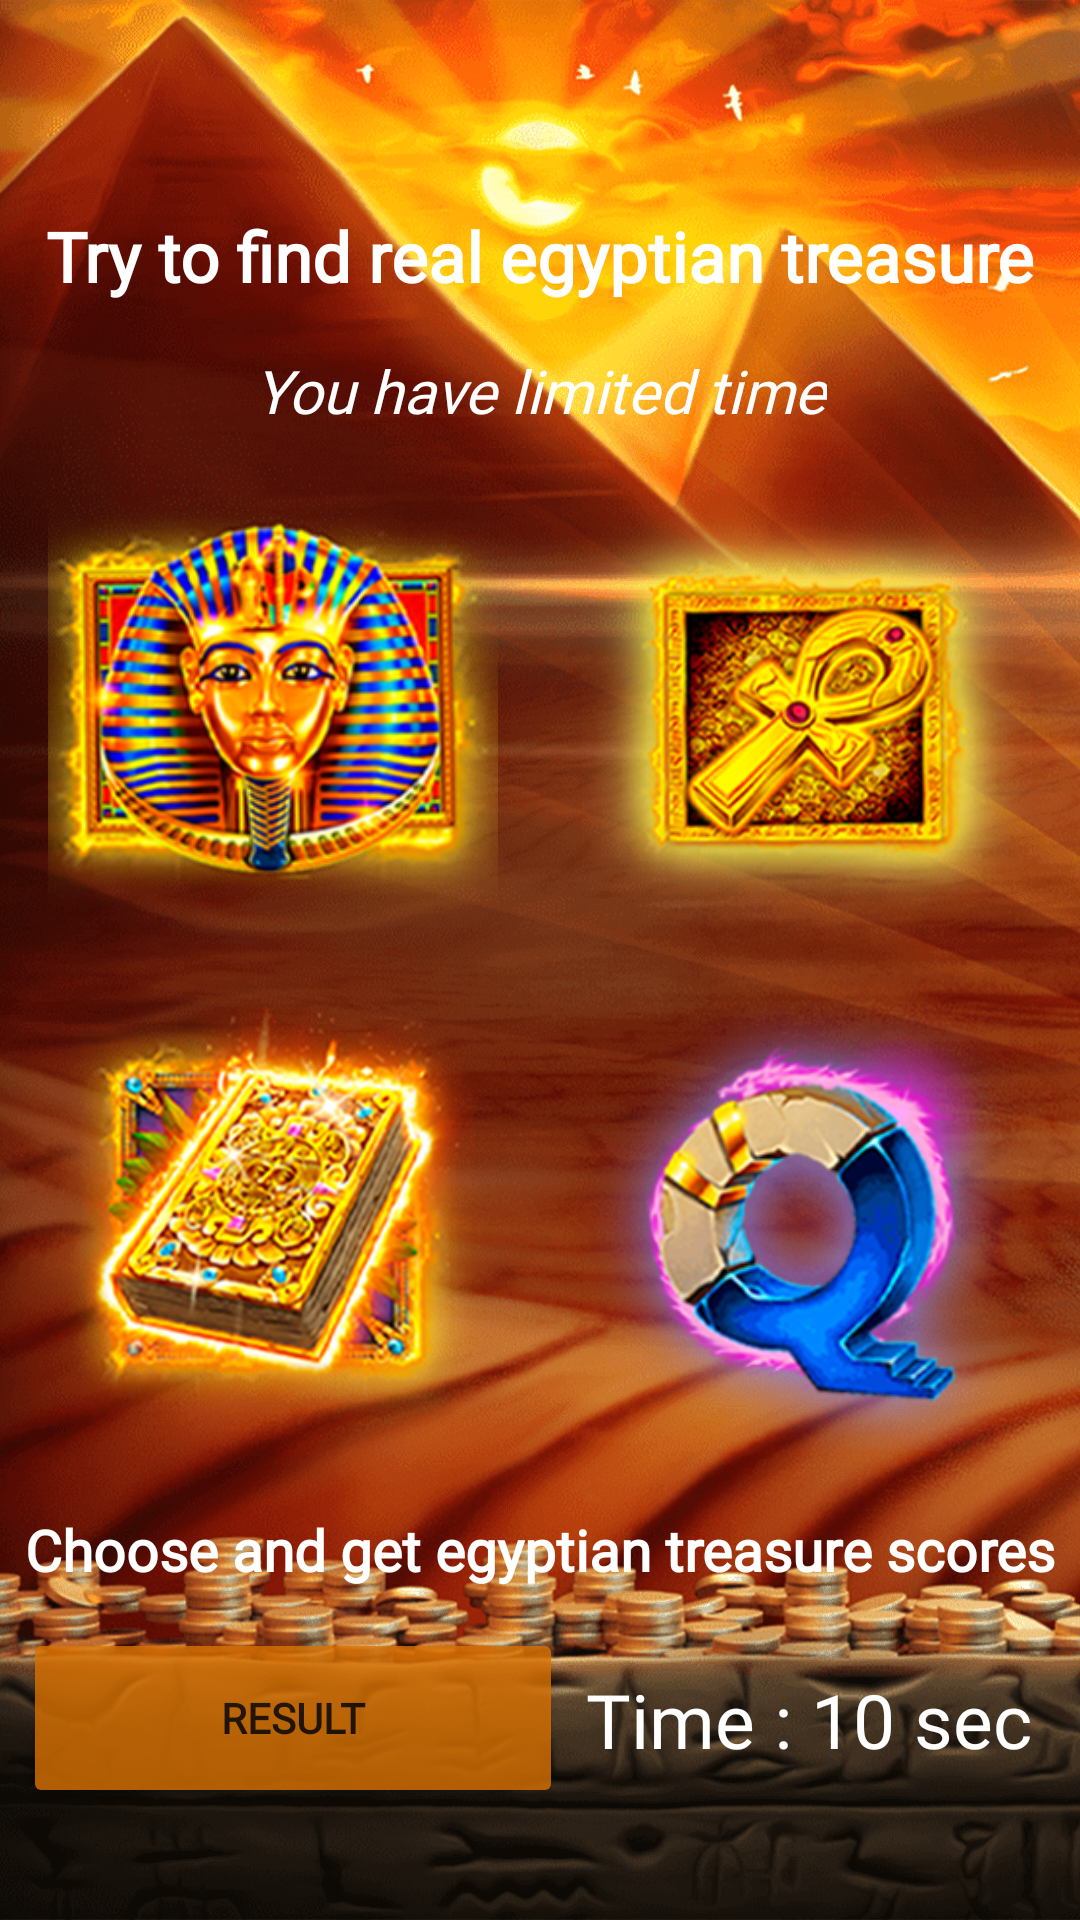

Android layout source for this screen:
<!-- AndroidManifest.xml: application theme Theme.MazeOfShield -->
<!-- res/layout/activity_uisooksosoijxhucgyd.xml -->
<?xml version="1.0" encoding="utf-8"?>
<androidx.constraintlayout.widget.ConstraintLayout xmlns:android="http://schemas.android.com/apk/res/android"
    xmlns:app="http://schemas.android.com/apk/res-auto"
    xmlns:tools="http://schemas.android.com/tools"
    android:layout_width="match_parent"
    android:layout_height="match_parent"
    android:background="@drawable/bg_mzshld"
    tools:context=".reqws.lxllxock.Uisooksosoijxhucgyd">

    <TextView
        android:id="@+id/textView"
        android:layout_width="wrap_content"
        android:layout_height="wrap_content"
        android:layout_marginTop="70dp"
        android:fontFamily="@font/fnt_mz_shld"
        android:text="Try to find real egyptian treasure"
        android:textColor="@color/white"
        android:textSize="23sp"
        android:textStyle="bold"
        app:layout_constraintEnd_toEndOf="parent"
        app:layout_constraintStart_toStartOf="parent"
        app:layout_constraintTop_toTopOf="parent" />

    <TextView
        android:id="@+id/textView2"
        android:layout_width="wrap_content"
        android:layout_height="wrap_content"
        android:layout_marginTop="16dp"
        android:textStyle="italic"
        android:textSize="20sp"
        android:fontFamily="@font/fnt_mz_shld"
        android:textColor="@color/white"
        android:text="You have limited time"
        app:layout_constraintEnd_toEndOf="parent"
        app:layout_constraintStart_toStartOf="parent"
        app:layout_constraintTop_toBottomOf="@+id/textView" />

    <ImageView
        android:id="@+id/ixjzc"
        android:layout_width="150dp"
        android:layout_height="150dp"
        android:layout_marginStart="16dp"
        android:layout_marginTop="20dp"
        android:scaleType="centerCrop"
        app:layout_constraintStart_toStartOf="parent"
        app:layout_constraintTop_toBottomOf="@+id/textView2"
        app:srcCompat="@drawable/mzshld_it_1" />

    <ImageView
        android:id="@+id/aaskoaskoaskoji"
        android:layout_width="150dp"
        android:scaleType="centerCrop"
        android:layout_height="150dp"
        android:layout_marginEnd="16dp"
        app:layout_constraintBottom_toBottomOf="@+id/ixjzc"
        app:layout_constraintEnd_toEndOf="parent"
        app:layout_constraintTop_toTopOf="@+id/ixjzc"
        app:srcCompat="@drawable/mzshld_it_2" />

    <ImageView
        android:id="@+id/xnjnxczjnczxjn"
        android:layout_width="150dp"
        android:layout_height="150dp"
        android:layout_marginTop="20dp"
        android:scaleType="centerCrop"
        app:layout_constraintEnd_toEndOf="@+id/ixjzc"
        app:layout_constraintStart_toStartOf="@+id/ixjzc"
        app:layout_constraintTop_toBottomOf="@+id/ixjzc"
        app:srcCompat="@drawable/mzshld_it_3" />

    <ImageView
        android:id="@+id/qpqplqwlpq"
        android:layout_width="150dp"
        android:layout_height="150dp"
        android:scaleType="centerCrop"
        app:layout_constraintBottom_toBottomOf="@+id/xnjnxczjnczxjn"
        app:layout_constraintEnd_toEndOf="@+id/aaskoaskoaskoji"
        app:layout_constraintTop_toTopOf="@+id/xnjnxczjnczxjn"
        app:srcCompat="@drawable/mzshld_it_4" />

    <TextView
        android:id="@+id/textView3"
        android:layout_width="wrap_content"
        android:layout_height="wrap_content"
        android:layout_marginTop="20dp"
        android:textSize="19sp"
        android:textStyle="bold"
        android:fontFamily="@font/fnt_mz_shld"
        android:textColor="@color/white"
        android:text="Choose and get egyptian treasure scores"
        app:layout_constraintEnd_toEndOf="parent"
        app:layout_constraintStart_toStartOf="parent"
        app:layout_constraintTop_toBottomOf="@+id/xnjnxczjnczxjn" />

    <TextView
        android:id="@+id/xkzioxcjizijsjiajiaduh"
        android:layout_width="wrap_content"
        android:layout_height="wrap_content"
        android:layout_marginEnd="16dp"
        android:textSize="25sp"
        android:layout_marginBottom="50dp"
        android:text="Time : 10 sec"
        android:fontFamily="@font/fnt_mz_shld"
        android:textColor="@color/white"
        app:layout_constraintBottom_toBottomOf="parent"
        app:layout_constraintEnd_toEndOf="parent" />

    <Button
        android:id="@+id/isjaijdsijjiwdwdij"
        android:layout_width="180dp"
        android:layout_height="60dp"
        android:backgroundTint="@color/pr_mz_sh"
        android:fontFamily="@font/fnt_mz_shld"
        android:text="Result"
        android:alpha="0.8"
        android:textStyle="bold"
        app:layout_constraintBottom_toBottomOf="@+id/xkzioxcjizijsjiajiaduh"
        app:layout_constraintEnd_toStartOf="@+id/xkzioxcjizijsjiajiaduh"
        app:layout_constraintHorizontal_bias="0.493"
        app:layout_constraintStart_toStartOf="parent"
        app:layout_constraintTop_toTopOf="@+id/xkzioxcjizijsjiajiaduh"
        app:layout_constraintVertical_bias="0.52" />
</androidx.constraintlayout.widget.ConstraintLayout>
<!-- resources referenced by this layout -->
<resources>
  <color name="pr_mz_sh">#DA7203</color>
  <color name="white">#FFFFFFFF</color>
  <!-- drawable bg_mzshld: png bitmap (drawable, 572206 bytes) -->
  <!-- drawable mzshld_it_1: png bitmap (drawable, 111747 bytes) -->
  <!-- drawable mzshld_it_2: png bitmap (drawable, 95858 bytes) -->
  <!-- drawable mzshld_it_3: png bitmap (drawable, 152181 bytes) -->
  <!-- drawable mzshld_it_4: png bitmap (drawable, 63905 bytes) -->
  <style name="Theme.MazeOfShield" parent="Theme.MaterialComponents.DayNight.DarkActionBar">
          
          <item name="colorPrimary">@color/purple_500</item>
          <item name="android:windowFullscreen">true</item>
          <item name="windowActionBar">false</item>
          <item name="windowNoTitle">true</item>
          <item name="android:windowDisablePreview">true</item>
          <item name="colorPrimaryVariant">@color/purple_700</item>
          <item name="colorOnPrimary">@color/white</item>
          
          <item name="colorSecondary">@color/pr_mz_sh</item>
          <item name="colorSecondaryVariant">@color/teal_700</item>
          <item name="colorOnSecondary">@color/black</item>
          
          <item name="android:statusBarColor">?attr/colorPrimaryVariant</item>
          
      </style>
  <color name="purple_500">#FF6200EE</color>
  <color name="purple_700">#FF3700B3</color>
  <color name="teal_700">#FF018786</color>
  <color name="black">#FF000000</color>
</resources>
